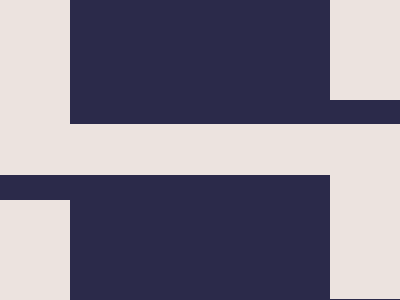

Write the HTML and CSS that draws this image.

<div class="y"></div><div class="hi"></div>
<style>
  body
  {
    margin:0;
    background: #2B2A4A;
  
  }
  div {

     display:grid;
    place-items:center;
  }
  .y
  {
        width: 70px;
    height: 124px;
    background: #ECE3DF;
    box-shadow: 0px 200px 0 #ECE3DF,
                330px -24px 0 #ECE3DF,
                330px 175px 0 #ECE3DF;
    grid-area:1/1;
    
  }
  .hi 
  {
    
    width: 400px;
    height: 51px;
    background:#ECE3DF;
    grid-area:1/1;
    
  }
  
</style>